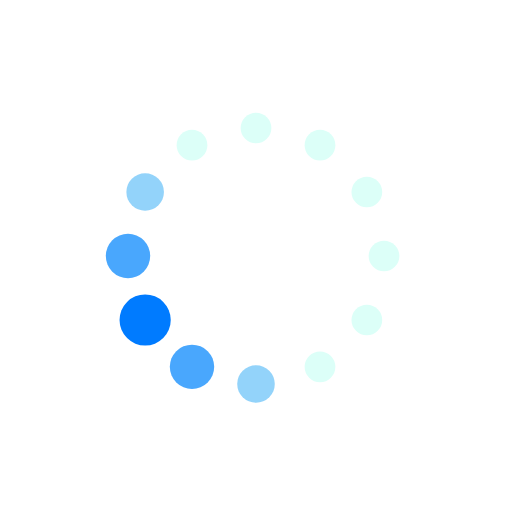
t = 0.00 s
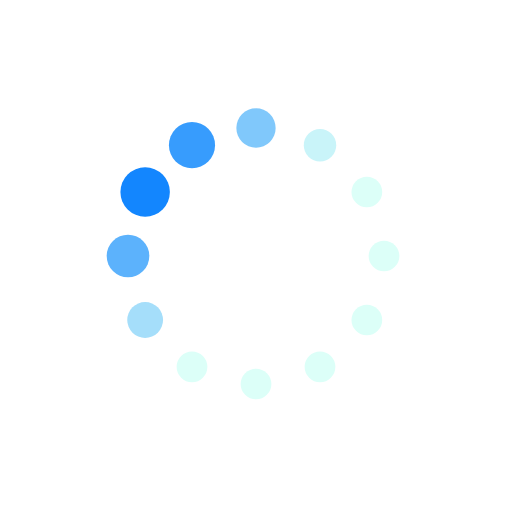
t = 0.19 s
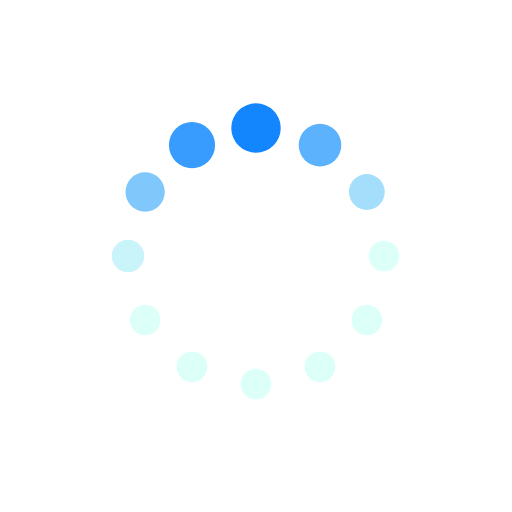
t = 0.31 s
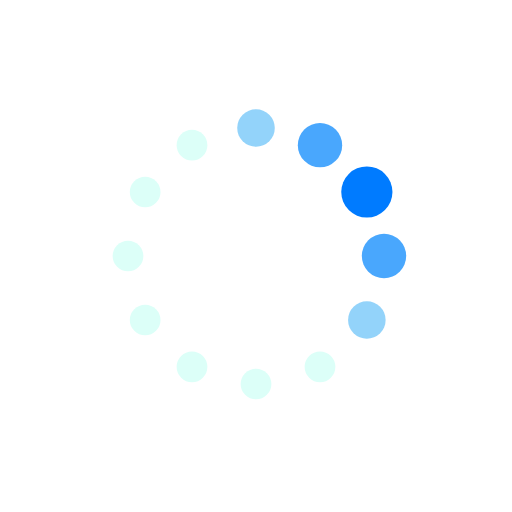
t = 0.50 s
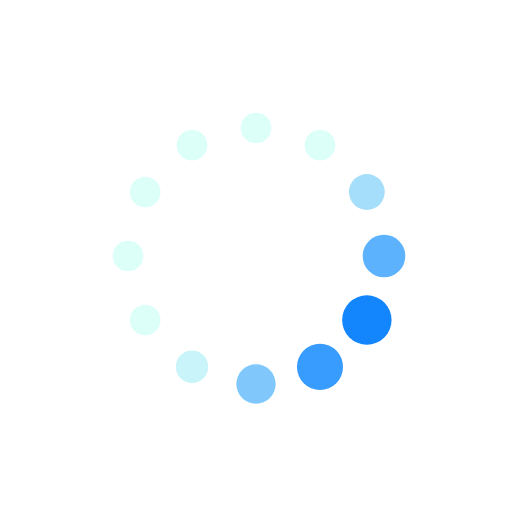
t = 0.69 s
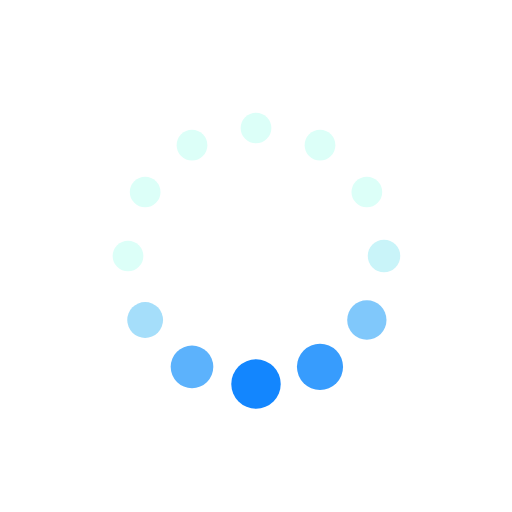
t = 0.81 s

The animated SVG that drew these frames (rendered in a browser with its animation timeline set to each time). Animation: 24 SMIL elements (animate=24); one cycle of 1.00 s, repeats indefinitely.

<svg xmlns="http://www.w3.org/2000/svg" xmlns:xlink="http://www.w3.org/1999/xlink" style="margin: auto; background: rgba(255, 255, 255, 0); display: block;" width="200px" height="200px" viewBox="0 0 100 100" preserveAspectRatio="xMidYMid">
<circle cx="75" cy="50" fill="#dcfff8" r="5">
  <animate attributeName="r" values="3;3;5;3;3" times="0;0.1;0.2;0.3;1" dur="1s" repeatCount="indefinite" begin="-0.9166666666666666s"></animate>
  <animate attributeName="fill" values="#dcfff8;#dcfff8;#007bff;#dcfff8;#dcfff8" repeatCount="indefinite" times="0;0.1;0.2;0.3;1" dur="1s" begin="-0.9166666666666666s"></animate>
</circle><circle cx="71.65063509461098" cy="62.5" fill="#dcfff8" r="5">
  <animate attributeName="r" values="3;3;5;3;3" times="0;0.1;0.2;0.3;1" dur="1s" repeatCount="indefinite" begin="-0.8333333333333334s"></animate>
  <animate attributeName="fill" values="#dcfff8;#dcfff8;#007bff;#dcfff8;#dcfff8" repeatCount="indefinite" times="0;0.1;0.2;0.3;1" dur="1s" begin="-0.8333333333333334s"></animate>
</circle><circle cx="62.5" cy="71.65063509461096" fill="#dcfff8" r="5">
  <animate attributeName="r" values="3;3;5;3;3" times="0;0.1;0.2;0.3;1" dur="1s" repeatCount="indefinite" begin="-0.75s"></animate>
  <animate attributeName="fill" values="#dcfff8;#dcfff8;#007bff;#dcfff8;#dcfff8" repeatCount="indefinite" times="0;0.1;0.2;0.3;1" dur="1s" begin="-0.75s"></animate>
</circle><circle cx="50" cy="75" fill="#dcfff8" r="5">
  <animate attributeName="r" values="3;3;5;3;3" times="0;0.1;0.2;0.3;1" dur="1s" repeatCount="indefinite" begin="-0.6666666666666666s"></animate>
  <animate attributeName="fill" values="#dcfff8;#dcfff8;#007bff;#dcfff8;#dcfff8" repeatCount="indefinite" times="0;0.1;0.2;0.3;1" dur="1s" begin="-0.6666666666666666s"></animate>
</circle><circle cx="37.50000000000001" cy="71.65063509461098" fill="#dcfff8" r="5">
  <animate attributeName="r" values="3;3;5;3;3" times="0;0.1;0.2;0.3;1" dur="1s" repeatCount="indefinite" begin="-0.5833333333333334s"></animate>
  <animate attributeName="fill" values="#dcfff8;#dcfff8;#007bff;#dcfff8;#dcfff8" repeatCount="indefinite" times="0;0.1;0.2;0.3;1" dur="1s" begin="-0.5833333333333334s"></animate>
</circle><circle cx="28.34936490538903" cy="62.5" fill="#dcfff8" r="5">
  <animate attributeName="r" values="3;3;5;3;3" times="0;0.1;0.2;0.3;1" dur="1s" repeatCount="indefinite" begin="-0.5s"></animate>
  <animate attributeName="fill" values="#dcfff8;#dcfff8;#007bff;#dcfff8;#dcfff8" repeatCount="indefinite" times="0;0.1;0.2;0.3;1" dur="1s" begin="-0.5s"></animate>
</circle><circle cx="25" cy="50" fill="#dcfff8" r="5">
  <animate attributeName="r" values="3;3;5;3;3" times="0;0.1;0.2;0.3;1" dur="1s" repeatCount="indefinite" begin="-0.4166666666666667s"></animate>
  <animate attributeName="fill" values="#dcfff8;#dcfff8;#007bff;#dcfff8;#dcfff8" repeatCount="indefinite" times="0;0.1;0.2;0.3;1" dur="1s" begin="-0.4166666666666667s"></animate>
</circle><circle cx="28.34936490538903" cy="37.50000000000001" fill="#dcfff8" r="5">
  <animate attributeName="r" values="3;3;5;3;3" times="0;0.1;0.2;0.3;1" dur="1s" repeatCount="indefinite" begin="-0.3333333333333333s"></animate>
  <animate attributeName="fill" values="#dcfff8;#dcfff8;#007bff;#dcfff8;#dcfff8" repeatCount="indefinite" times="0;0.1;0.2;0.3;1" dur="1s" begin="-0.3333333333333333s"></animate>
</circle><circle cx="37.499999999999986" cy="28.349364905389038" fill="#dcfff8" r="5">
  <animate attributeName="r" values="3;3;5;3;3" times="0;0.1;0.2;0.3;1" dur="1s" repeatCount="indefinite" begin="-0.25s"></animate>
  <animate attributeName="fill" values="#dcfff8;#dcfff8;#007bff;#dcfff8;#dcfff8" repeatCount="indefinite" times="0;0.1;0.2;0.3;1" dur="1s" begin="-0.25s"></animate>
</circle><circle cx="49.99999999999999" cy="25" fill="#dcfff8" r="5">
  <animate attributeName="r" values="3;3;5;3;3" times="0;0.1;0.2;0.3;1" dur="1s" repeatCount="indefinite" begin="-0.16666666666666666s"></animate>
  <animate attributeName="fill" values="#dcfff8;#dcfff8;#007bff;#dcfff8;#dcfff8" repeatCount="indefinite" times="0;0.1;0.2;0.3;1" dur="1s" begin="-0.16666666666666666s"></animate>
</circle><circle cx="62.5" cy="28.349364905389034" fill="#dcfff8" r="5">
  <animate attributeName="r" values="3;3;5;3;3" times="0;0.1;0.2;0.3;1" dur="1s" repeatCount="indefinite" begin="-0.08333333333333333s"></animate>
  <animate attributeName="fill" values="#dcfff8;#dcfff8;#007bff;#dcfff8;#dcfff8" repeatCount="indefinite" times="0;0.1;0.2;0.3;1" dur="1s" begin="-0.08333333333333333s"></animate>
</circle><circle cx="71.65063509461096" cy="37.499999999999986" fill="#dcfff8" r="5">
  <animate attributeName="r" values="3;3;5;3;3" times="0;0.1;0.2;0.3;1" dur="1s" repeatCount="indefinite" begin="0s"></animate>
  <animate attributeName="fill" values="#dcfff8;#dcfff8;#007bff;#dcfff8;#dcfff8" repeatCount="indefinite" times="0;0.1;0.2;0.3;1" dur="1s" begin="0s"></animate>
</circle>
</svg>
